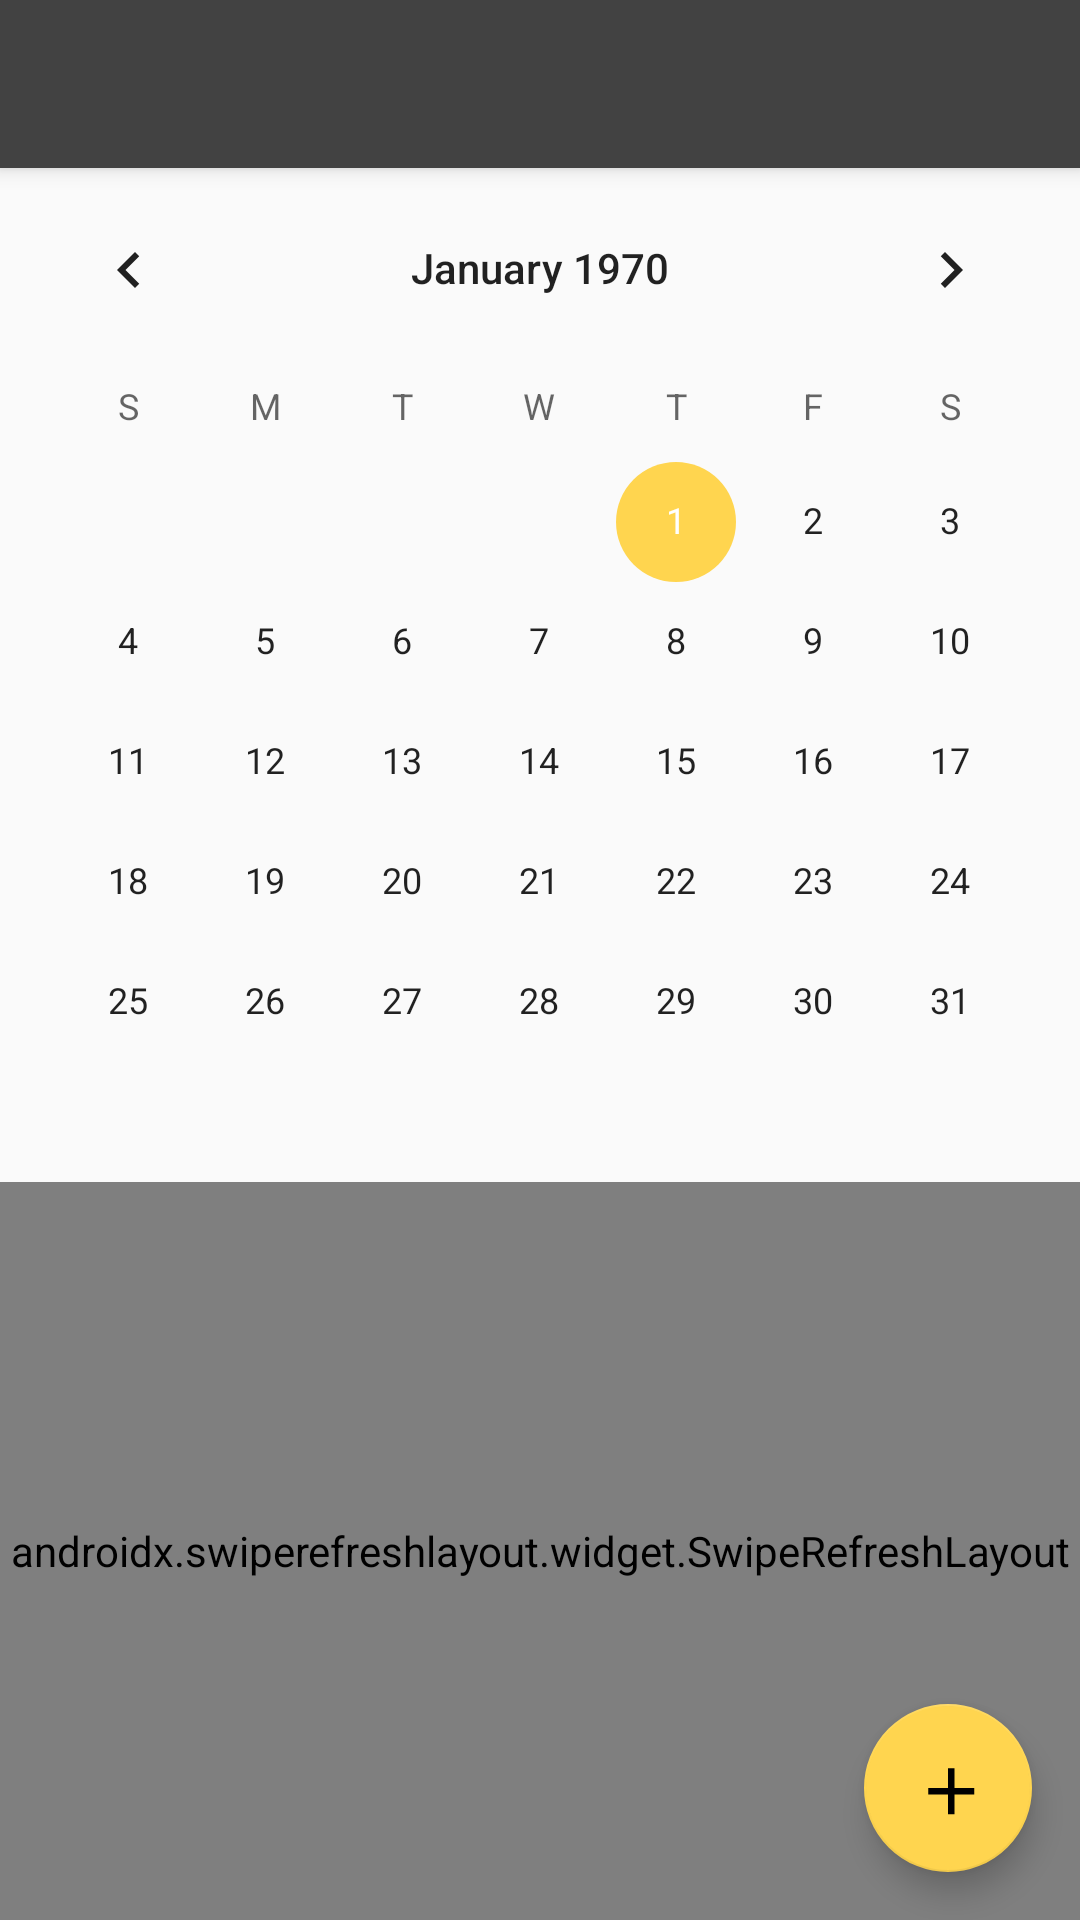

Write the Android layout XML for this screen, with the resource values it uses.
<!-- AndroidManifest.xml: activity theme AppTheme.NoActionBar -->
<!-- res/layout/activity_calendar.xml -->
<?xml version="1.0" encoding="utf-8"?>
<androidx.coordinatorlayout.widget.CoordinatorLayout xmlns:android="http://schemas.android.com/apk/res/android"
    xmlns:app="http://schemas.android.com/apk/res-auto"
    xmlns:tools="http://schemas.android.com/tools"
    android:layout_width="match_parent"
    android:layout_height="match_parent"
    tools:context=".ui.login.CalendarActivity">

    <com.google.android.material.appbar.AppBarLayout
        android:layout_width="match_parent"
        android:layout_height="wrap_content"
        android:theme="@style/AppTheme.AppBarOverlay">

        <androidx.appcompat.widget.Toolbar
            android:id="@+id/toolbarnew"
            android:layout_width="match_parent"
            android:layout_height="?attr/actionBarSize"
            android:background="?attr/colorPrimary"
            app:popupTheme="@style/AppTheme.PopupOverlay" />

    </com.google.android.material.appbar.AppBarLayout>

    <include layout="@layout/content_calendar" />

    <com.google.android.material.floatingactionbutton.FloatingActionButton
        android:id="@+id/fab"
        android:layout_width="wrap_content"
        android:layout_height="wrap_content"
        android:layout_gravity="bottom|end"
        android:layout_margin="@dimen/fab_margin"
        android:background="@color/secondaryColor"
        android:backgroundTint="@color/secondaryColor"
        app:backgroundTint="@color/secondaryColor"
        app:srcCompat="@drawable/ic_add_24p" />

</androidx.coordinatorlayout.widget.CoordinatorLayout>
<!-- res/layout/content_calendar.xml (included above) -->
<?xml version="1.0" encoding="utf-8"?>
<androidx.constraintlayout.widget.ConstraintLayout xmlns:android="http://schemas.android.com/apk/res/android"
    xmlns:app="http://schemas.android.com/apk/res-auto"
    xmlns:tools="http://schemas.android.com/tools"
    android:layout_width="match_parent"
    android:layout_height="match_parent"
    app:layout_behavior="@string/appbar_scrolling_view_behavior"
    tools:context=".ui.login.CalendarActivity"
    tools:showIn="@layout/activity_calendar">

    <CalendarView
        android:id="@+id/calendarView"
        android:layout_width="0dp"
        android:layout_height="wrap_content"
        android:layout_gravity="center"
        android:elevation="32dp"

        android:theme="@style/CalenderViewCustom"
        android:translationZ="32dp"
        app:layout_constraintEnd_toEndOf="parent"
        app:layout_constraintStart_toStartOf="parent"
        app:layout_constraintTop_toTopOf="parent" />











    <androidx.swiperefreshlayout.widget.SwipeRefreshLayout
        xmlns:android="http://schemas.android.com/apk/res/android"
        android:id="@+id/eventsview"
        android:layout_width="0dp"
        android:layout_height="0dp"
        app:layout_constraintBottom_toBottomOf="parent"
        app:layout_constraintEnd_toEndOf="parent"
        app:layout_constraintStart_toStartOf="parent"
        app:layout_constraintTop_toBottomOf="@+id/calendarView">

        <androidx.recyclerview.widget.RecyclerView
            android:id="@+id/events"
            android:layout_width="match_parent"
            android:layout_height="match_parent"
        />
    </androidx.swiperefreshlayout.widget.SwipeRefreshLayout>






</androidx.constraintlayout.widget.ConstraintLayout>
<!-- resources referenced by this layout -->
<resources>
  <color name="secondaryColor">#ffd54f</color>
  <dimen name="fab_margin">16dp</dimen>
  <!-- drawable ic_add_24p (drawable) -->
  <vector xmlns:android="http://schemas.android.com/apk/res/android"
      android:width="100dp"
      android:height="100dp"
      android:viewportWidth="22"
      android:viewportHeight="22">
    <path
        android:fillColor="#FF000000"
        android:pathData="M19,13h-6v6h-2v-6H5v-2h6V5h2v6h6v2z"/>
  </vector>
  <style name="AppTheme.AppBarOverlay" parent="ThemeOverlay.AppCompat.Dark.ActionBar" />
  <style name="AppTheme.PopupOverlay" parent="ThemeOverlay.AppCompat.Light" />
  <style name="CalenderViewCustom">
          <item name="colorAccent">@color/secondaryColor</item>
      </style>
  <style name="AppTheme.NoActionBar">
          <item name="windowActionBar">false</item>
          <item name="windowNoTitle">true</item>
      </style>
</resources>
